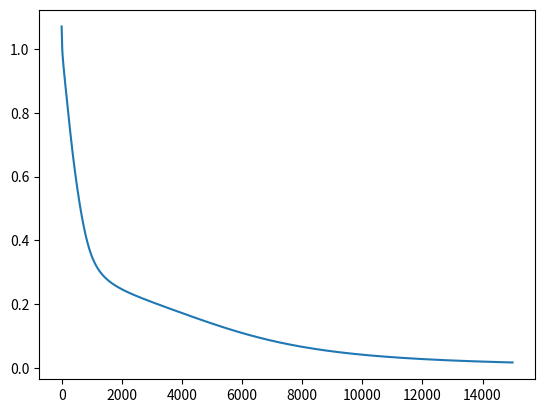

Generate this figure with matplotlib:
import numpy as np
import matplotlib.pyplot as plt

sigmoid = lambda x: 1/(1+np.exp(-x))
dsigmoid= lambda x: x*(1-x)

X = np.array([[3  , 1.5, 1],
              [2  ,   1, 1],
              [4  , 1.5, 1],
              [3  ,   1, 1],
              [3.5, 0.5, 1],
              [2  , 0.5, 1],
              [5.5,   1, 1],
              [1  ,   1, 1]])

y = np.array([[1],
              [0],
              [1],
              [0],
              [1],
              [0],
              [1],
              [0]])

# dim W1 = entradas x neuronas en capa oculta (3 entrada x 5 capa oculta)
W1 = 2 * np.random.random((3, 5)) - 1
# dim W2 = neuronas en capa oculta+1(bias) x salidas (5+1capa oculta x 1 salida)
W2 = 2 * np.random.random((6, 1)) - 1

errores = []
for i in range(15000):
    z1 = X@W1
    fz1 = np.hstack((sigmoid(z1), np.ones((X.shape[0], 1))))

    z2 = fz1@W2
    y_hat = sigmoid(z2)

    error = 0.5*(y-y_hat)**2
    errores.append(error.sum())

    delta3 = (-(y-y_hat)) * dsigmoid(y_hat)
    djdw2  = fz1.T@delta3

    delta2= (delta3@W2.T) * dsigmoid(fz1)
    djdw1 = X.T@delta2

    W2 -= 0.1*djdw2
    W1 -= 0.1*djdw1[:,:1]

print(f"Error: {error.sum()*100} %")
print(f"Precisión: {(1-error.sum())*100} %")
plt.plot(errores)
plt.show()
